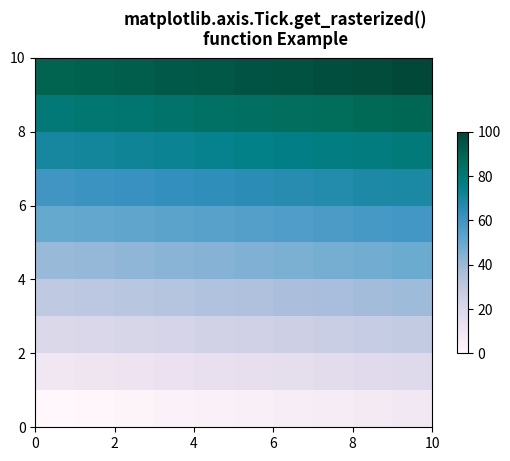

Here is the Python script that generated this plot:
# Implementation of matplotlib function
from matplotlib.axis import Tick
import matplotlib.pyplot as plt
import matplotlib.colors as mcolors
import matplotlib.gridspec as gridspec
import numpy as np


arr = np.arange(100).reshape((10, 10))
norm = mcolors.Normalize(vmin=0., vmax=100.)

pc_kwargs = {'cmap': 'PuBuGn', 'norm': norm}

fig, ax = plt.subplots()

m = ax.pcolormesh(arr, **pc_kwargs)
fig.colorbar(m, ax=ax, shrink=0.6)

if Tick.get_rasterized(m) == None:
	Tick.set_rasterized(m, True)

fig.suptitle("""matplotlib.axis.Tick.get_rasterized()
function Example\n""", fontweight="bold")

plt.show()
